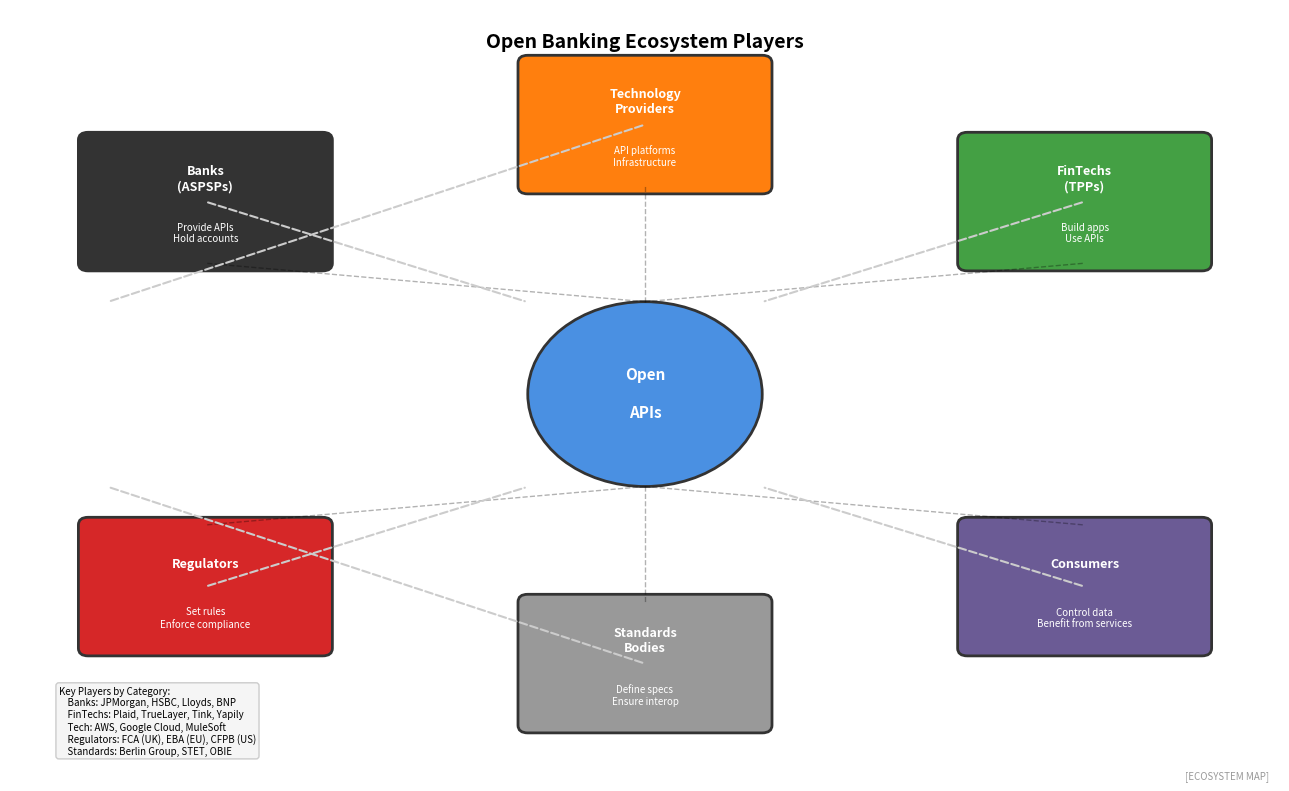

Reproduce this figure in Python. (Note: this script raises an exception after producing the figure.)
"""
Open Banking Ecosystem Players
Shows the key participants in the open banking ecosystem

Output: open_banking_ecosystem.pdf
Module: module_01_fintech
Lesson: 5 - Open Banking
"""

from pathlib import Path
import matplotlib.pyplot as plt
import matplotlib.patches as mpatches
import numpy as np

CHART_METADATA = {
    'title': 'Open Banking Ecosystem',
    'module': 'module_01_fintech',
    'lesson': 5,
    'url': 'https://github.com/Digital-AI-Finance/digital-finance/tree/main/module_01_fintech/figures/open_banking_ecosystem'
}

plt.rcParams.update({
    'font.size': 10,
    'axes.labelsize': 10,
})

def create_chart():
    """Create open banking ecosystem chart"""
    fig, ax = plt.subplots(figsize=(13, 8))
    ax.set_xlim(0, 13)
    ax.set_ylim(0, 10)
    ax.axis('off')

    # Title
    ax.text(6.5, 9.5, 'Open Banking Ecosystem Players', fontsize=14, fontweight='bold', ha='center')

    # Central - APIs
    api_circle = mpatches.Circle((6.5, 5), 1.2, facecolor='#4A90E2', edgecolor='#333333', lw=2)
    ax.add_patch(api_circle)
    ax.text(6.5, 5.2, 'Open', ha='center', fontsize=11, fontweight='bold', color='white')
    ax.text(6.5, 4.7, 'APIs', ha='center', fontsize=11, fontweight='bold', color='white')

    # Surrounding players
    players = [
        {'name': 'Banks\n(ASPSPs)', 'x': 2, 'y': 7.5, 'color': '#333333',
         'details': 'Provide APIs\nHold accounts'},
        {'name': 'FinTechs\n(TPPs)', 'x': 11, 'y': 7.5, 'color': '#44A044',
         'details': 'Build apps\nUse APIs'},
        {'name': 'Regulators', 'x': 2, 'y': 2.5, 'color': '#D62728',
         'details': 'Set rules\nEnforce compliance'},
        {'name': 'Consumers', 'x': 11, 'y': 2.5, 'color': '#6B5B95',
         'details': 'Control data\nBenefit from services'},
        {'name': 'Technology\nProviders', 'x': 6.5, 'y': 8.5, 'color': '#FF7F0E',
         'details': 'API platforms\nInfrastructure'},
        {'name': 'Standards\nBodies', 'x': 6.5, 'y': 1.5, 'color': '#999999',
         'details': 'Define specs\nEnsure interop'},
    ]

    for p in players:
        box = mpatches.FancyBboxPatch((p['x']-1.2, p['y']-0.8), 2.4, 1.6,
                                       boxstyle='round,pad=0.1',
                                       facecolor=p['color'], edgecolor='#333333', lw=2)
        ax.add_patch(box)
        ax.text(p['x'], p['y']+0.3, p['name'], ha='center', va='center',
               fontsize=9, fontweight='bold', color='white')
        ax.text(p['x'], p['y']-0.4, p['details'], ha='center', va='center',
               fontsize=7, color='white')

        # Connection to center
        ax.annotate('', xy=(6.5 + 1.2*(p['x']-6.5)/abs(p['x']-6.5+0.01) if abs(p['x']-6.5)>2 else p['x']/6.5,
                           5 + 1.2*(p['y']-5)/abs(p['y']-5+0.01) if abs(p['y']-5)>2 else 5),
                   xytext=(p['x'], p['y']),
                   arrowprops=dict(arrowstyle='-', color='#CCCCCC', lw=1.5, linestyle='--'))

    # Connect with lines to center
    ax.plot([6.5, 2], [6.2, 6.7], 'k--', lw=1, alpha=0.3)
    ax.plot([6.5, 11], [6.2, 6.7], 'k--', lw=1, alpha=0.3)
    ax.plot([6.5, 2], [3.8, 3.3], 'k--', lw=1, alpha=0.3)
    ax.plot([6.5, 11], [3.8, 3.3], 'k--', lw=1, alpha=0.3)
    ax.plot([6.5, 6.5], [6.2, 7.7], 'k--', lw=1, alpha=0.3)
    ax.plot([6.5, 6.5], [3.8, 2.3], 'k--', lw=1, alpha=0.3)

    # Key players examples
    examples = """Key Players by Category:
    Banks: JPMorgan, HSBC, Lloyds, BNP
    FinTechs: Plaid, TrueLayer, Tink, Yapily
    Tech: AWS, Google Cloud, MuleSoft
    Regulators: FCA (UK), EBA (EU), CFPB (US)
    Standards: Berlin Group, STET, OBIE"""

    ax.text(0.5, 0.3, examples, fontsize=7, va='bottom',
           bbox=dict(boxstyle='round', facecolor='#F5F5F5', edgecolor='#CCCCCC'))

    # Source
    fig.text(0.98, 0.02, '[ECOSYSTEM MAP]',
            fontsize=7, ha='right', style='italic', color='#999999')

    plt.tight_layout()

    output_path = Path(__file__).parent / 'open_banking_ecosystem.pdf'
    plt.savefig(output_path, format='pdf', dpi=300, bbox_inches='tight')
    plt.close()
    print(f"Chart saved to: {output_path}")
    return output_path

if __name__ == '__main__':
    create_chart()
